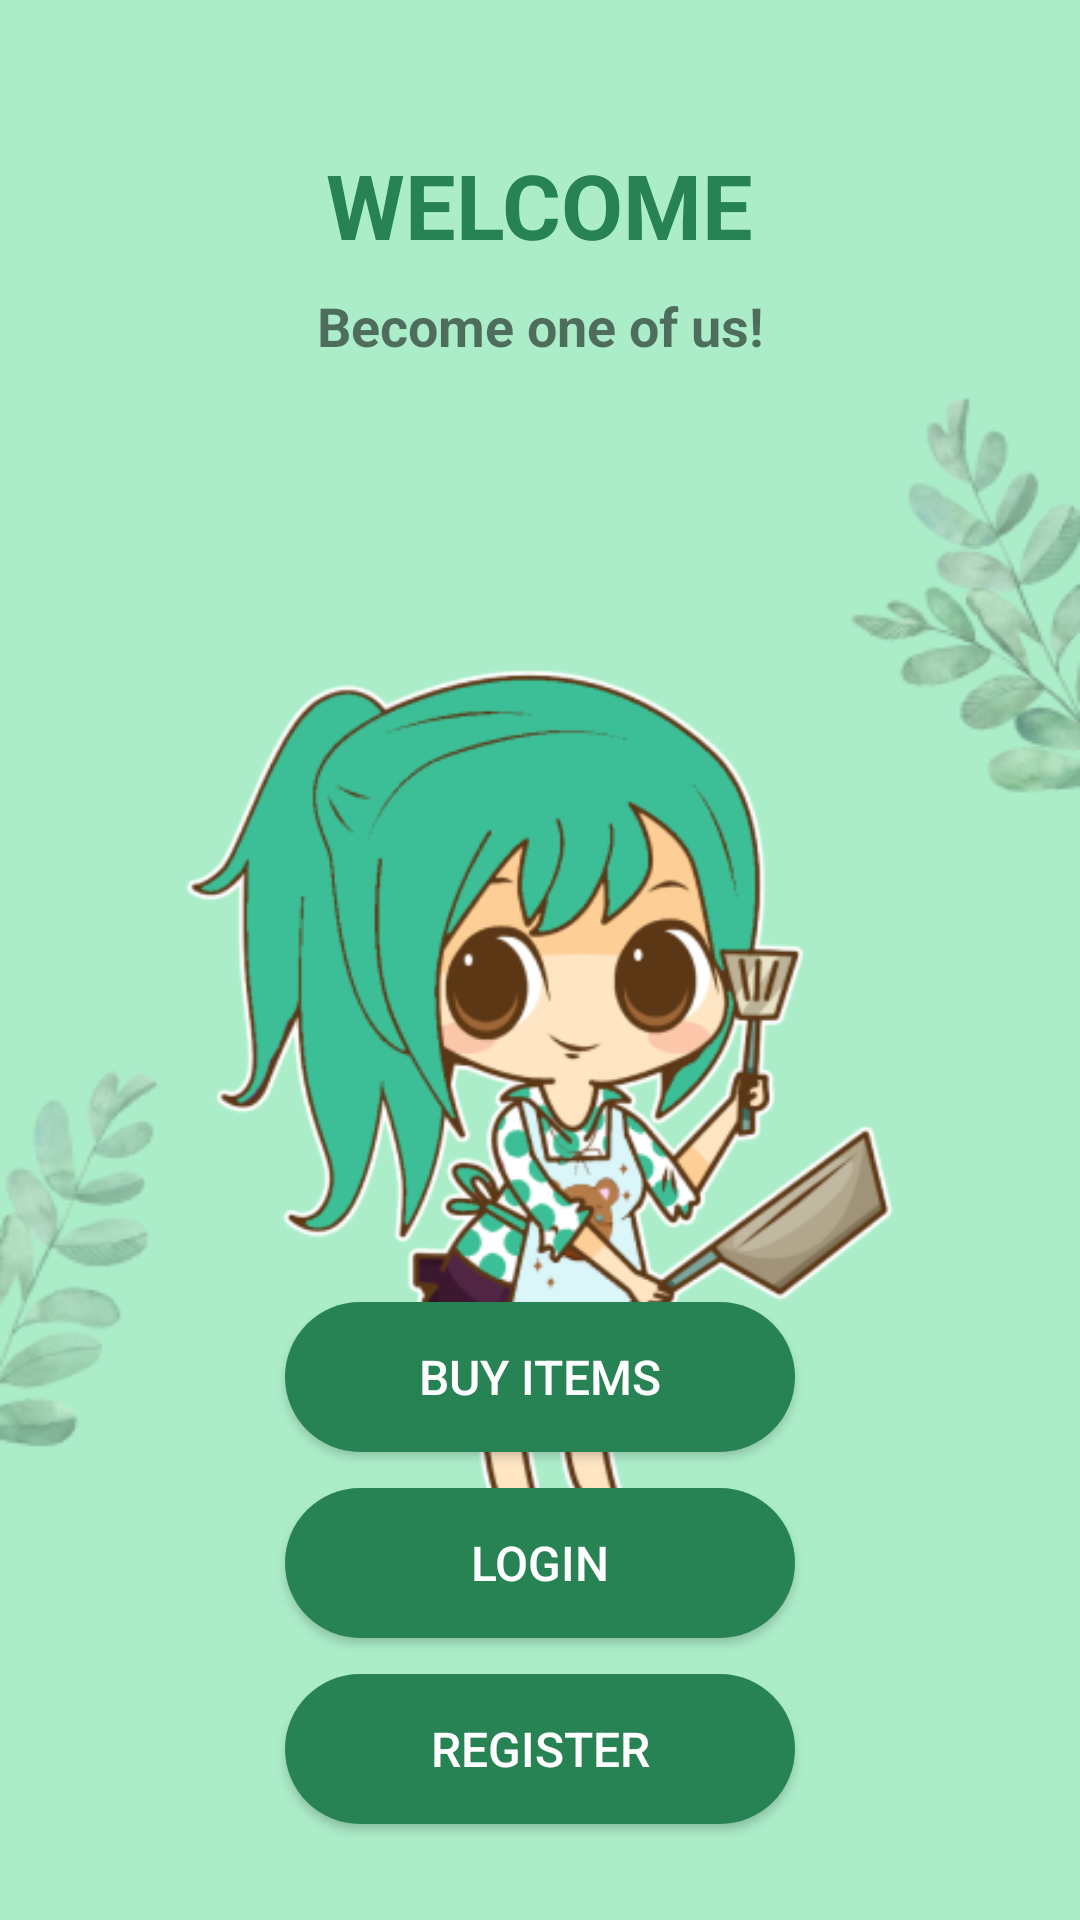

Write the Android layout XML for this screen, with the resource values it uses.
<!-- AndroidManifest.xml: application theme Theme.FoodWasteManageApp -->
<!-- res/layout/activity_main.xml -->
<?xml version="1.0" encoding="utf-8"?>
<androidx.constraintlayout.widget.ConstraintLayout xmlns:android="http://schemas.android.com/apk/res/android"
    xmlns:app="http://schemas.android.com/apk/res-auto"
    xmlns:tools="http://schemas.android.com/tools"
    android:layout_width="match_parent"
    android:layout_height="match_parent"
    android:background="#ACEDC9"
    tools:context=".MainActivity"
    tools:layout_editor_absoluteX="-74dp"
    tools:layout_editor_absoluteY="0dp">

    <TextView
        android:id="@+id/loginTxt"
        android:layout_width="wrap_content"
        android:layout_height="wrap_content"
        android:layout_marginTop="48dp"
        android:text="WELCOME"
        android:textColor="#278354"
        android:textSize="30sp"
        android:textStyle="bold"
        android:visibility="visible"
        app:layout_constraintEnd_toEndOf="parent"
        app:layout_constraintStart_toStartOf="parent"
        app:layout_constraintTop_toTopOf="parent" />

    <TextView
        android:id="@+id/textView2"
        android:layout_width="wrap_content"
        android:layout_height="wrap_content"
        android:layout_marginTop="8dp"
        android:text="Become one of us!"
        android:textSize="18sp"
        android:textStyle="bold"
        app:layout_constraintEnd_toEndOf="parent"
        app:layout_constraintStart_toStartOf="parent"
        app:layout_constraintTop_toBottomOf="@+id/loginTxt" />

    <Button
        android:id="@+id/mainRegBtn"
        android:layout_width="170dp"
        android:layout_height="50dp"
        android:layout_marginBottom="32dp"
        android:background="@drawable/round_btn"
        android:text="Register"
        android:textColor="#FFFFFF"
        android:textSize="16sp"
        app:layout_constraintBottom_toBottomOf="parent"
        app:layout_constraintEnd_toEndOf="parent"
        app:layout_constraintHorizontal_bias="0.5"
        app:layout_constraintStart_toStartOf="parent" />

    <Button
        android:id="@+id/mainLoginBtn"
        android:layout_width="170dp"
        android:layout_height="50dp"
        android:layout_marginBottom="94dp"
        android:background="@drawable/round_btn"
        android:text="Login"
        android:textColor="#FFFFFF"
        android:textSize="16sp"
        app:layout_constraintBottom_toBottomOf="parent"
        app:layout_constraintEnd_toEndOf="parent"
        app:layout_constraintHorizontal_bias="0.5"
        app:layout_constraintStart_toEndOf="@+id/imageView4"
        app:layout_constraintStart_toStartOf="parent" />

    <Button
        android:id="@+id/mainBuyItemsBtn"
        android:layout_width="170dp"
        android:layout_height="50dp"
        android:layout_marginBottom="156dp"
        android:background="@drawable/round_btn"
        android:text="Buy Items"
        android:textColor="#FFFFFF"
        android:textSize="16sp"
        app:layout_constraintBottom_toBottomOf="parent"
        app:layout_constraintEnd_toEndOf="parent"
        app:layout_constraintHorizontal_bias="0.5"
        app:layout_constraintStart_toEndOf="@+id/imageView4"
        app:layout_constraintStart_toStartOf="parent" />

    <ImageView
        android:id="@+id/imageView2"
        android:layout_width="0dp"
        android:layout_height="320dp"
        android:layout_marginTop="84dp"
        android:background="#ACEDC9"
        app:layout_constraintEnd_toEndOf="parent"
        app:layout_constraintHorizontal_bias="0.0"
        app:layout_constraintStart_toStartOf="parent"
        app:layout_constraintTop_toBottomOf="@+id/textView2"
        app:srcCompat="@drawable/chefgirl" />

    <ImageView
        android:id="@+id/imageView3"
        android:layout_width="wrap_content"
        android:layout_height="wrap_content"
        android:layout_marginTop="120dp"
        app:layout_constraintEnd_toEndOf="parent"
        app:layout_constraintTop_toTopOf="parent"
        app:srcCompat="@drawable/right" />

    <ImageView
        android:id="@+id/imageView4"
        android:layout_width="wrap_content"
        android:layout_height="wrap_content"
        android:layout_marginBottom="120dp"
        app:layout_constraintBottom_toBottomOf="parent"
        app:layout_constraintStart_toStartOf="parent"
        app:srcCompat="@drawable/left" />


</androidx.constraintlayout.widget.ConstraintLayout>
<!-- resources referenced by this layout -->
<resources>
  <!-- drawable chefgirl: png bitmap (drawable, 73317 bytes) -->
  <!-- drawable left: png bitmap (drawable, 11237 bytes) -->
  <!-- drawable right: png bitmap (drawable, 15552 bytes) -->
  <!-- drawable round_btn (drawable) -->
  <?xml version="1.0" encoding="utf-8" ?>
  <shape xmlns:android="http://schemas.android.com/apk/res/android"
      android:shape="rectangle">
      <corners android:radius="25dp"/>
      <solid android:color="#278354"/>
  
  </shape>
  <style name="Theme.FoodWasteManageApp" parent="Theme.AppCompat.Light.NoActionBar">
          
          <item name="colorPrimary">@color/purple_500</item>
          <item name="colorPrimaryVariant">@color/purple_700</item>
          <item name="colorOnPrimary">@color/white</item>
          
          <item name="colorSecondary">@color/teal_200</item>
          <item name="colorSecondaryVariant">@color/teal_700</item>
          <item name="colorOnSecondary">@color/black</item>
          
          <item name="android:statusBarColor">?attr/colorPrimaryVariant</item>
          
      </style>
  <!-- not gathered from this repository: default colours our renderer supplied (Android Studio template values) -->
  <color name="purple_500">#FF6200EE</color>
  <color name="purple_700">#FF3700B3</color>
  <color name="teal_200">#FF03DAC5</color>
  <color name="teal_700">#FF018786</color>
  <color name="black">#FF000000</color>
  <color name="white">#FFFFFFFF</color>
</resources>
